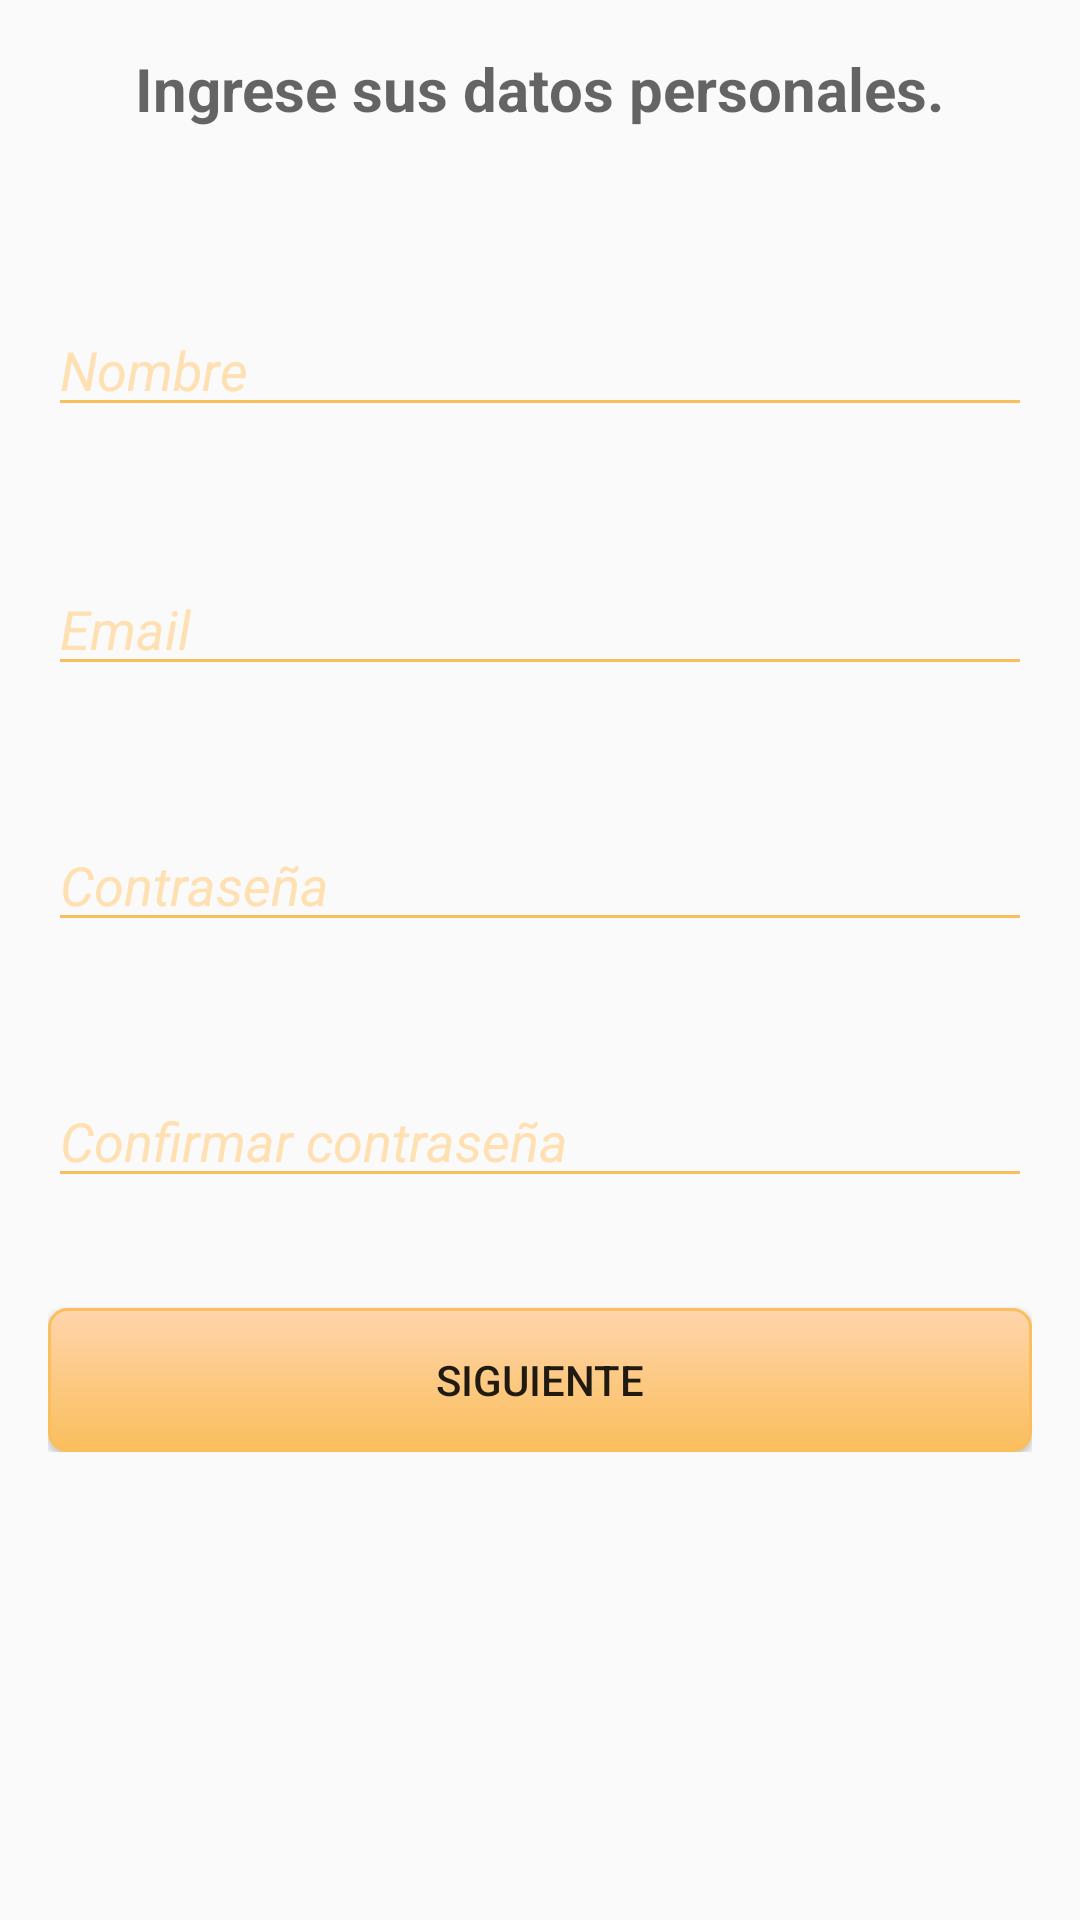

Reconstruct the res/layout file that produces this screen, plus the resources it refers to.
<!-- AndroidManifest.xml: application theme Theme.AppCompat -->
<!-- res/layout/activity_registro_datos_personales.xml -->
<?xml version="1.0" encoding="utf-8"?>
<RelativeLayout xmlns:android="http://schemas.android.com/apk/res/android"
    xmlns:tools="http://schemas.android.com/tools" android:layout_width="match_parent"
    android:layout_height="match_parent" android:paddingLeft="@dimen/activity_horizontal_margin"
    android:paddingRight="@dimen/activity_horizontal_margin"
    android:paddingTop="@dimen/activity_vertical_margin"
    android:paddingBottom="@dimen/activity_vertical_margin"
    tools:context=".ActivityRegistroDatosPersonales"
    android:scrollIndicators="right">


    <ScrollView
        android:layout_width="match_parent"
        android:layout_height="fill_parent"
        android:id="@+id/scrollView2"
        android:layout_alignParentStart="true"
        android:layout_alignParentTop="true">

        <RelativeLayout
            android:layout_width="match_parent"
            android:layout_height="match_parent"
            android:layout_alignParentStart="true"
            android:layout_alignParentBottom="true">

            <TextView
                android:layout_width="wrap_content"
                android:layout_height="wrap_content"
                android:textAppearance="?android:attr/textAppearanceMedium"
                android:text="Ingrese sus datos personales."
                android:id="@+id/textView"
                android:textStyle="bold"
                android:textSize="20dp"
                android:layout_alignParentTop="true"
                android:layout_centerHorizontal="true" />

            <EditText
                android:layout_width="wrap_content"
                android:layout_height="wrap_content"
                android:id="@+id/registro_nombre"
                android:backgroundTint="@color/boton_loggin"
                android:layout_below="@+id/textView"
                android:layout_alignParentStart="true"
                android:layout_marginTop="58dp"
                android:layout_alignParentEnd="true"
                android:hint="Nombre"
                android:textColorHint="@color/backgroun_tint"
                android:textStyle="italic"
                android:textColorHighlight="@color/backgroun_tint"
                android:textColorLink="@color/backgroun_tint"
                android:textColor="@color/accent_dark"
                android:textCursorDrawable="@null"/>

            <EditText
                android:layout_width="wrap_content"
                android:layout_height="wrap_content"
                android:id="@+id/registro_password"
                android:backgroundTint="@color/boton_loggin"
                android:textStyle="italic"
                android:textColorHint="@color/backgroun_tint"
                android:hint="Contraseña"
                android:layout_marginTop="44dp"
                android:layout_below="@+id/registro_email"
                android:layout_alignParentStart="true"
                android:layout_alignParentEnd="true"
                android:inputType="textPassword"
                android:textColor="@color/accent_dark"
                android:textCursorDrawable="@null"/>

            <EditText
                android:layout_width="wrap_content"
                android:layout_height="wrap_content"
                android:id="@+id/registro_confirm_password"
                android:backgroundTint="@color/boton_loggin"
                android:textStyle="italic"
                android:textColorHint="@color/backgroun_tint"
                android:hint="Confirmar contraseña"
                android:layout_marginTop="44dp"
                android:layout_below="@+id/registro_password"
                android:layout_alignParentStart="true"
                android:layout_alignParentEnd="true"
                android:inputType="textPassword"
                android:textColor="@color/accent_dark"
                android:textCursorDrawable="@null"/>

            <Button
                android:layout_width="wrap_content"
                android:layout_height="wrap_content"
                android:text="Siguiente"
                android:id="@+id/boton_siguiente_datos_personales"
                android:background="@drawable/style_botones"
                android:layout_marginBottom="420dp"
                android:layout_alignParentBottom="true"
                android:layout_alignParentStart="true"
                android:layout_alignParentEnd="true" />

            <EditText
                android:layout_width="wrap_content"
                android:layout_height="wrap_content"
                android:id="@+id/registro_email"
                android:hint="Email"
                android:backgroundTint="@color/boton_loggin"
                android:textColorHint="@color/backgroun_tint"
                android:textStyle="italic"
                android:inputType="textEmailAddress"
                android:layout_marginTop="45dp"
                android:layout_below="@+id/registro_nombre"
                android:layout_alignParentStart="true"
                android:layout_alignParentEnd="true"
                android:textColor="@color/accent_dark"
                android:textCursorDrawable="@null"/>

        </RelativeLayout>
    </ScrollView>

</RelativeLayout>
<!-- resources referenced by this layout -->
<resources>
  <color name="accent_dark">#F57C00</color>
  <color name="backgroun_tint">#FFE0B2</color>
  <color name="boton_loggin">#FABE5C</color>
  <dimen name="activity_horizontal_margin">16dp</dimen>
  <dimen name="activity_vertical_margin">16dp</dimen>
  <!-- drawable style_botones (drawable) -->
  <?xml version="1.0" encoding="utf-8" ?>
  <selector xmlns:android="http://schemas.android.com/apk/res/android">
      <item android:state_pressed="true" >
          <shape>
              <solid
                  android:color="#FFD5AB" />
              <stroke
                  android:width="1dp"
                  android:color="#FABE5C" />
              <corners
                  android:radius="6dp" />
              <padding
                  android:left="10dp"
                  android:top="10dp"
                  android:right="10dp"
                  android:bottom="10dp" />
          </shape>
      </item>
      <item>
          <shape>
              <gradient
                  android:startColor="#FFD5AB"
                  android:endColor="#FABE5C"
                  android:angle="270" />
              <stroke
                  android:width="1dp"
                  android:color="#FABE5C" />
              <corners
                  android:radius="6dp" />
              <padding
                  android:left="10dp"
                  android:top="10dp"
                  android:right="10dp"
                  android:bottom="10dp" />
          </shape>
      </item>
  </selector>
  <style name="Theme.AppCompat" parent="Theme.AppCompat.Light.DarkActionBar">
          <item name="colorPrimary">@color/fondo_pantalla_loggin</item>
          <item name="android:windowDrawsSystemBarBackgrounds">true</item>
          <item name="android:statusBarColor">@color/barra_estado</item>
          <item name="actionBarTabTextStyle">@style/MyActionBarTabText</item>
          <item name="actionBarTabStyle">@style/ActionBarTabStyle.Example</item>
          <item name="drawerArrowStyle">@style/DrawerArrowStyle</item>
      </style>
  <color name="fondo_pantalla_loggin">#FF9800</color>
  <color name="barra_estado">#F57C00</color>
  <style name="MyActionBarTabText" parent="@style/Widget.AppCompat.ActionBar.TabText">
          <item name="android:layout_margin">10dp</item>
          <item name="android:gravity">center</item>
      </style>
  <style name="ActionBarTabStyle.Example" parent="@style/Widget.AppCompat.ActionBar.TabView">
          <item name="android:background">@drawable/tab_indicator</item>
      </style>
  <style name="DrawerArrowStyle" parent="Widget.AppCompat.DrawerArrowToggle">
          <item name="spinBars">true</item>
          <item name="color">@android:color/white</item>
      </style>
</resources>
